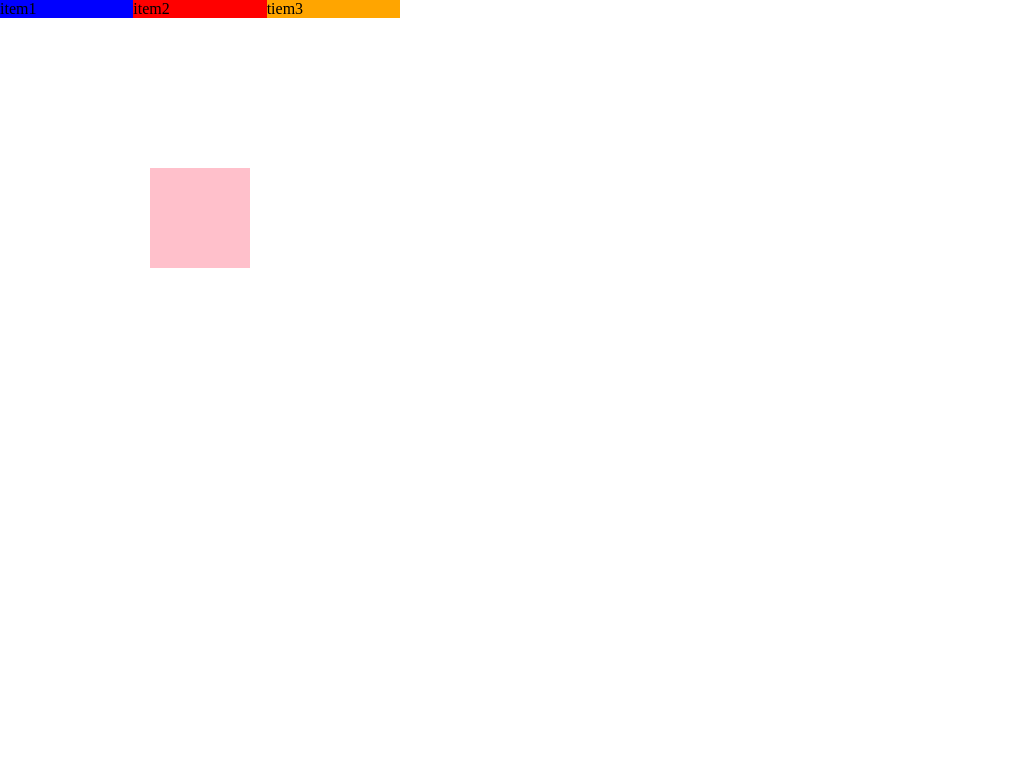

Reproduce this picture with HTML and CSS.

<!DOCTYPE html>
<html lang="en">
<head>
    <meta charset="UTF-8">
    <title>flexbox</title>
    <style>
        *{
            margin: 0;
            padding: 0;
        }
        .container{
            width: 400px;
            display: -webkit-flex;
            display: flex;
        }
        .item1{
            flex:1;
            background: blue;
        }
        .item2{
            flex:1;
            background: red;
        }
        .item3{
            flex:1;
            background: orange;
        }
        .center{
            width: 100px;
            height: 100px;
            margin: auto;
            background: pink;
        }
    </style>
</head>
<body>
    <div class="container">
        <div class="item1">item1</div>
        <div class="item2">item2</div>
        <div class="item3">tiem3</div>
    </div>
    <div class="container" style="height: 400px;">
        <div class="center"></div>
    </div>
</body>
</html>